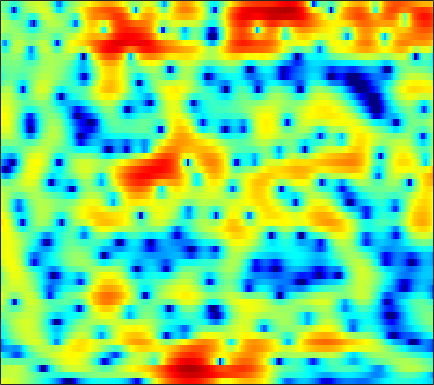

The data file committed next to this chart (first rows):
3.8353, 3.7819, 3.6774, 3.5215, 3.3759, 3.1414, 2.8615, 2.6141, 2.2449, 1.8347, 1.3868, 1.0151, 0.48002, -0.074107, -0.50478, -1.1046, -1.7336, -2.2081, -2.86, -3.5367, -4.2403, -4.8167, -5.626, -6.5497
1.737, 2.024, 2.319, 2.509, 2.586, 2.602, 2.521, 2.402, 2.168, 1.853, 1.466, 1.132, 0.6413, 0.1109, -0.3055, -0.8688, -1.418, -1.803, -2.267, -2.663, -2.971, -3.154, -3.339, -3.466
1.434, 1.877, 2.32, 2.615, 2.747, 2.81, 2.754, 2.63, 2.363, 1.971, 1.435, 0.929, 0.08367, -0.9926, -1.992, -3.686, -5.95, -8.252, -12.9, -22.73, -18.4, -12.45, -7.993, -5.158
-0.9255, -0.9215, -0.9633, -1.047, -1.122, -1.223, -1.31, -1.35, -1.369, -1.358, -1.342, -1.337, -1.364, -1.442, -1.534, -1.705, -1.893, -1.997, -2.049, -1.934, -1.603, -1.219, -0.5693, 0.1823
-5.151, -5.628, -6.392, -7.371, -8.288, -9.784, -11.43, -12.29, -11.95, -10.09, -7.869, -6.351, -4.633, -3.24, -2.371, -1.43, -0.6709, -0.1906, 0.3594, 0.8274, 1.259, 1.569, 1.969, 2.376
-10.63, -9.954, -9.151, -8.715, -8.663, -8.927, -9.366, -9.525, -9.039, -7.562, -5.623, -4.199, -2.516, -1.121, -0.2601, 0.6444, 1.302, 1.648, 1.954, 2.096, 2.117, 2.071, 1.959, 1.854
-9.616, -8.08, -6.182, -4.613, -3.627, -2.521, -1.588, -0.956, -0.1719, 0.5856, 1.316, 1.828, 2.438, 2.923, 3.188, 3.387, 3.393, 3.26, 2.885, 2.233, 1.278, 0.3143, -1.394, -3.725
-5.187, -4.416, -3.348, -2.288, -1.528, -0.5812, 0.2625, 0.8309, 1.494, 2.051, 2.492, 2.743, 2.972, 3.064, 3.029, 2.842, 2.486, 2.096, 1.405, 0.514, -0.5811, -1.536, -2.947, -4.436
-5.215, -3.974, -2.54, -1.309, -0.5009, 0.4371, 1.229, 1.735, 2.297, 2.729, 3.022, 3.152, 3.202, 3.104, 2.926, 2.548, 1.996, 1.458, 0.5828, -0.4757, -1.708, -2.718, -4.143, -5.545
-3.466, -2.433, -1.246, -0.2333, 0.4215, 1.177, 1.814, 2.217, 2.658, 2.993, 3.212, 3.298, 3.293, 3.146, 2.934, 2.506, 1.894, 1.3, 0.3164, -0.9185, -2.465, -3.881, -6.26, -9.463
-1.058, -0.6803, -0.24, 0.1457, 0.4092, 0.7424, 1.081, 1.344, 1.69, 2.017, 2.299, 2.466, 2.589, 2.585, 2.489, 2.219, 1.786, 1.357, 0.6373, -0.2504, -1.298, -2.167, -3.407, -4.656
0.8065, 0.5188, -4.0717e-05, -0.6484, -1.158, -1.714, -1.895, -1.684, -1.001, -0.08658, 0.8174, 1.397, 1.988, 2.349, 2.465, 2.426, 2.193, 1.905, 1.389, 0.7737, 0.1088, -0.3943, -1.042, -1.637
2.776, 2.032, 0.6288, -1.484, -3.813, -9.034, -27.37, -14.22, -5.973, -2.072, 0.2955, 1.472, 2.505, 3.056, 3.209, 3.115, 2.717, 2.244, 1.436, 0.49, -0.5063, -1.196, -1.895, -2.251
3.166, 2.852, 2.261, 1.502, 0.8734, 0.1321, -0.2231, -0.09698, 0.5141, 1.341, 2.103, 2.528, 2.852, 2.855, 2.64, 2.062, 1.116, 0.1529, -1.527, -3.783, -6.824, -9.778, -14.09, -13.71
1.433, 1.783, 2.127, 2.355, 2.465, 2.571, 2.654, 2.714, 2.795, 2.839, 2.785, 2.668, 2.373, 1.878, 1.362, 0.4511, -0.7271, -1.805, -3.53, -5.579, -7.888, -9.635, -11.35, -11.59
-0.4062, 0.551, 1.584, 2.367, 2.812, 3.236, 3.489, 3.572, 3.55, 3.384, 3.08, 2.757, 2.192, 1.478, 0.8384, -0.1559, -1.308, -2.279, -3.684, -5.191, -6.742, -7.875, -9.223, -10.15
-0.9287, 0.3941, 1.788, 2.812, 3.373, 3.863, 4.097, 4.117, 3.947, 3.581, 3.044, 2.534, 1.735, 0.83, 0.09697, -0.938, -2.044, -2.925, -4.206, -5.702, -7.484, -9.136, -12.09, -16.56
0.6264, 1.754, 2.928, 3.759, 4.172, 4.454, 4.439, 4.247, 3.754, 2.986, 1.966, 1.052, -0.2994, -1.732, -2.75, -3.904, -4.747, -5.192, -5.688, -6.208, -6.859, -7.501, -8.537, -9.53
2.746, 3.387, 4.043, 4.46, 4.602, 4.559, 4.231, 3.782, 2.905, 1.66, -0.01459, -1.601, -4.309, -7.92, -11.45, -15.89, -14.26, -11.72, -9.306, -7.767, -6.826, -6.325, -5.803, -5.364
3.74, 4.06, 4.36, 4.477, 4.432, 4.181, 3.696, 3.161, 2.194, 0.9339, -0.6653, -2.118, -4.406, -7.023, -8.997, -10.83, -10.96, -10.26, -9.098, -8.063, -7.245, -6.697, -5.957, -5.213
3.914, 4.145, 4.325, 4.344, 4.245, 3.951, 3.474, 2.998, 2.197, 1.231, 0.09922, -0.8345, -2.148, -3.487, -4.467, -5.656, -6.671, -7.333, -8.086, -8.732, -9.076, -9.04, -8.546, -7.561
3.802, 4.105, 4.326, 4.344, 4.234, 3.926, 3.458, 3.021, 2.342, 1.562, 0.7165, 0.04921, -0.9014, -1.919, -2.745, -3.96, -5.396, -6.693, -8.91, -12.04, -16.79, -21.19, -17.87, -12.5
3.866, 4.235, 4.435, 4.336, 4.089, 3.575, 2.882, 2.288, 1.475, 0.6859, 0.02073, -0.4066, -0.9059, -1.378, -1.775, -2.451, -3.354, -4.209, -5.623, -7.314, -8.96, -9.647, -9.442, -8.18
4.901, 5.034, 4.884, 4.371, 3.752, 2.617, 1.142, -0.1795, -2.085, -3.715, -4.425, -4.157, -3.197, -2.202, -1.613, -1.105, -0.8977, -0.9318, -1.169, -1.573, -2.027, -2.362, -2.793, -3.195
5.773, 5.517, 4.899, 3.933, 2.962, 1.273, -0.9245, -3.078, -7.05, -13.73, -17.75, -11.34, -6.25, -3.274, -1.744, -0.3142, 0.6155, 1.042, 1.322, 1.33, 1.053, 0.669, -0.05908, -1.173
4.853, 4.342, 3.411, 2.179, 1.072, -0.6249, -2.437, -3.749, -5.252, -6.029, -5.933, -5.259, -3.881, -2.372, -1.302, -0.07251, 0.8619, 1.368, 1.786, 1.94, 1.822, 1.559, 0.9837, 0.1255
3.694, 3.078, 1.935, 0.3985, -1.046, -3.439, -6.453, -8.981, -11.47, -10.51, -7.825, -5.921, -3.795, -2.074, -1.009, 0.1495, 1.012, 1.49, 1.912, 2.092, 2.088, 1.968, 1.652, 1.233
3.142, 2.6, 1.6, 0.2538, -1.032, -3.156, -5.88, -8.182, -10.43, -9.224, -6.471, -4.587, -2.598, -1.044, -0.1506, 0.7477, 1.371, 1.678, 1.903, 1.945, 1.833, 1.674, 1.395, 1.065
2.721, 2.363, 1.782, 1.089, 0.5072, -0.2698, -0.9892, -1.392, -1.643, -1.509, -1.026, -0.5441, 0.1323, 0.743, 1.106, 1.422, 1.548, 1.501, 1.275, 0.8991, 0.3976, -0.02125, -0.5561, -1.064
1.865, 1.625, 1.324, 1.074, 0.9393, 0.828, 0.8253, 0.8816, 1.074, 1.33, 1.643, 1.874, 2.147, 2.292, 2.307, 2.157, 1.771, 1.303, 0.4331, -0.7291, -2.142, -3.292, -4.735, -5.707
-0.3471, -0.7006, -0.9898, -0.9818, -0.767, -0.29, 0.3535, 0.8878, 1.595, 2.283, 2.869, 3.232, 3.57, 3.714, 3.66, 3.35, 2.704, 1.982, 0.6123, -1.371, -4.124, -7.108, -13.45, -26.03
-6.06, -7.57, -8.866, -8.362, -7.111, -5.061, -3.109, -1.751, -0.1363, 1.282, 2.466, 3.191, 3.909, 4.355, 4.481, 4.353, 3.887, 3.291, 2.157, 0.645, -1.281, -2.87, -4.984, -6.376
-11.46, -15.11, -21.21, -18.4, -14.76, -11.42, -8.472, -6.389, -3.66, -1.261, 0.7148, 1.941, 3.189, 4.05, 4.445, 4.664, 4.547, 4.231, 3.549, 2.603, 1.383, 0.396, -1.048, -2.47
-8.523, -9.731, -11.49, -13.69, -16.1, -22.25, -18.82, -12.3, -6.894, -3.176, -0.4816, 1.073, 2.656, 3.77, 4.338, 4.8, 4.927, 4.826, 4.43, 3.731, 2.75, 1.79, 0.1949, -1.909
-5.698, -6.095, -6.884, -7.888, -8.639, -9.107, -8.234, -6.834, -4.5, -2.347, -0.5183, 0.6019, 1.831, 2.748, 3.275, 3.758, 4.004, 4.049, 3.899, 3.507, 2.865, 2.208, 1.076, -0.3364
-3.116, -3.011, -3.005, -3.053, -3.079, -2.966, -2.685, -2.34, -1.779, -1.165, -0.5423, -0.1129, 0.4145, 0.8941, 1.235, 1.638, 1.987, 2.184, 2.355, 2.395, 2.259, 2.048, 1.62, 1.053
-0.4773, -0.2178, -0.01023, 0.05851, 0.03943, -0.07908, -0.2748, -0.4469, -0.761, -1.116, -1.513, -1.784, -2.068, -2.106, -1.964, -1.497, -0.8112, -0.2477, 0.4875, 1.108, 1.569, 1.784, 1.91, 1.837
1.863, 2.149, 2.326, 2.268, 2.081, 1.621, 0.9368, 0.2496, -0.8847, -2.316, -4.085, -5.639, -7.871, -9.664, -9.791, -8.077, -5.657, -3.93, -1.998, -0.4912, 0.6665, 1.303, 1.882, 2.18
3.401, 3.641, 3.696, 3.464, 3.094, 2.345, 1.263, 0.2016, -1.542, -3.765, -6.535, -9.094, -13.38, -18.49, -19.4, -14.19, -9.623, -6.962, -4.168, -2.018, -0.4227, 0.4731, 1.304, 1.779
4.392, 4.514, 4.434, 4.078, 3.606, 2.716, 1.478, 0.288, -1.659, -4.101, -7.142, -9.767, -13.71, -16.63, -16.2, -13.03, -9.528, -7.182, -4.603, -2.535, -0.9982, -0.12, 0.6705, 1.079
4.775, 4.804, 4.648, 4.26, 3.803, 2.962, 1.845, 0.8199, -0.8545, -2.916, -5.427, -7.7, -11.24, -14, -13.48, -10.35, -7.343, -5.486, -3.492, -1.978, -0.8888, -0.3103, 0.155, 0.2879
4.263, 4.265, 4.117, 3.779, 3.412, 2.751, 1.915, 1.197, 0.1118, -1.053, -2.22, -3.024, -3.885, -4.318, -4.275, -3.802, -3.032, -2.401, -1.601, -0.976, -0.5644, -0.4545, -0.5221, -0.8388
3.399, 3.455, 3.387, 3.141, 2.843, 2.304, 1.625, 1.052, 0.2857, -0.4078, -0.9596, -1.23, -1.367, -1.299, -1.11, -0.7596, -0.3579, -0.07699, 0.1942, 0.2922, 0.1564, -0.1264, -0.7866, -1.776
2.424, 2.679, 2.815, 2.692, 2.4, 1.765, 0.8645, 0.03112, -1.135, -2.134, -2.584, -2.449, -1.749, -0.775, -0.05142, 0.8158, 1.497, 1.865, 2.134, 2.124, 1.783, 1.306, 0.2831, -1.288
0.2692, 1.002, 1.577, 1.687, 1.458, 0.6933, -0.6745, -2.213, -5.3, -10.53, -16.16, -11.04, -5.532, -2.199, -0.4784, 1.186, 2.322, 2.899, 3.36, 3.485, 3.286, 2.908, 2.105, 0.9215
-2.673, -1.562, -0.6248, -0.2202, -0.2164, -0.6197, -1.498, -2.435, -4.035, -5.646, -6.255, -5.585, -3.782, -1.881, -0.6503, 0.687, 1.688, 2.242, 2.735, 2.972, 2.975, 2.82, 2.431, 1.869
-3.136, -2.362, -1.604, -1.146, -0.9922, -0.9976, -1.204, -1.442, -1.79, -2.044, -2.068, -1.898, -1.466, -0.8608, -0.3538, 0.3072, 0.9063, 1.29, 1.693, 1.96, 2.078, 2.082, 1.964, 1.726
-2.076, -1.671, -1.23, -0.9134, -0.7716, -0.6875, -0.6949, -0.7673, -0.8882, -1.014, -1.109, -1.126, -1.057, -0.881, -0.6673, -0.306, 0.1153, 0.438, 0.8463, 1.188, 1.428, 1.539, 1.591, 1.525
-0.7689, -0.613, -0.4297, -0.2663, -0.1707, -0.0898, -0.101, -0.1925, -0.4108, -0.7559, -1.205, -1.569, -1.981, -2.208, -2.179, -1.834, -1.213, -0.6697, 0.0351, 0.6381, 1.09, 1.313, 1.485, 1.516
0.05915, -0.1216, -0.1589, 0.01368, 0.2612, 0.572, 0.7256, 0.7121, 0.3869, -0.312, -1.456, -2.659, -4.715, -6.843, -7.485, -6.031, -3.64, -2.039, -0.4115, 0.7004, 1.378, 1.626, 1.705, 1.586
-1.653, -3.181, -3.74, -2.257, -0.8186, 0.7599, 1.771, 2.142, 2.133, 1.546, 0.3111, -1.131, -4.026, -8.186, -10.13, -6.678, -2.815, -0.7914, 1.065, 2.134, 2.559, 2.525, 1.964, 0.8737
-3.835, -7.695, -9.733, -5.096, -2.312, 0.07619, 1.51, 2.086, 2.425, 2.305, 1.827, 1.295, 0.5297, -0.025, -0.1873, 0.09636, 0.7395, 1.301, 1.938, 2.296, 2.257, 1.901, 0.8526, -1.103
0.399, -0.2542, -0.6642, -0.5051, -0.1558, 0.3685, 0.7882, 1.003, 1.077, 0.9364, 0.6246, 0.3211, -0.09784, -0.4307, -0.5416, -0.5163, -0.2788, -0.004564, 0.3581, 0.6451, 0.7445, 0.6134, 0.2213, -0.482
2.165, 1.79, 1.369, 1.08, 0.8967, 0.7451, 0.5917, 0.4689, 0.1839, -0.2249, -0.8128, -1.363, -2.246, -3.193, -3.725, -3.932, -3.366, -2.62, -1.492, -0.5065, 0.1964, 0.5464, 0.7797, 0.8289
2.431, 2.102, 1.624, 1.084, 0.6891, 0.2226, -0.1084, -0.3231, -0.5413, -0.882, -1.542, -2.4, -4.237, -7.437, -11.62, -17.8, -9.915, -5.891, -2.554, -0.4647, 0.86, 1.516, 1.978, 2.159
0.8827, 0.7964, 0.2185, -0.918, -2.02, -3.568, -4.267, -3.9, -2.714, -1.687, -1.174, -1.202, -1.775, -2.842, -3.65, -3.962, -2.731, -1.324, 0.4532, 1.762, 2.603, 2.9, 2.95, 2.618
-0.8013, -0.5713, -1.238, -3.055, -5.421, -11.12, -18.35, -11.01, -5.366, -2.328, -0.5324, 0.338, 1.051, 1.498, 1.744, 2.111, 2.547, 2.896, 3.326, 3.571, 3.498, 3.176, 2.378, 0.9928
-0.1809, -0.3416, -0.8646, -1.685, -2.398, -3.244, -3.502, -3.173, -2.22, -1.1, -0.04882, 0.6243, 1.35, 1.914, 2.251, 2.634, 2.917, 3.068, 3.129, 3.005, 2.597, 2.085, 0.9873, -0.6331
